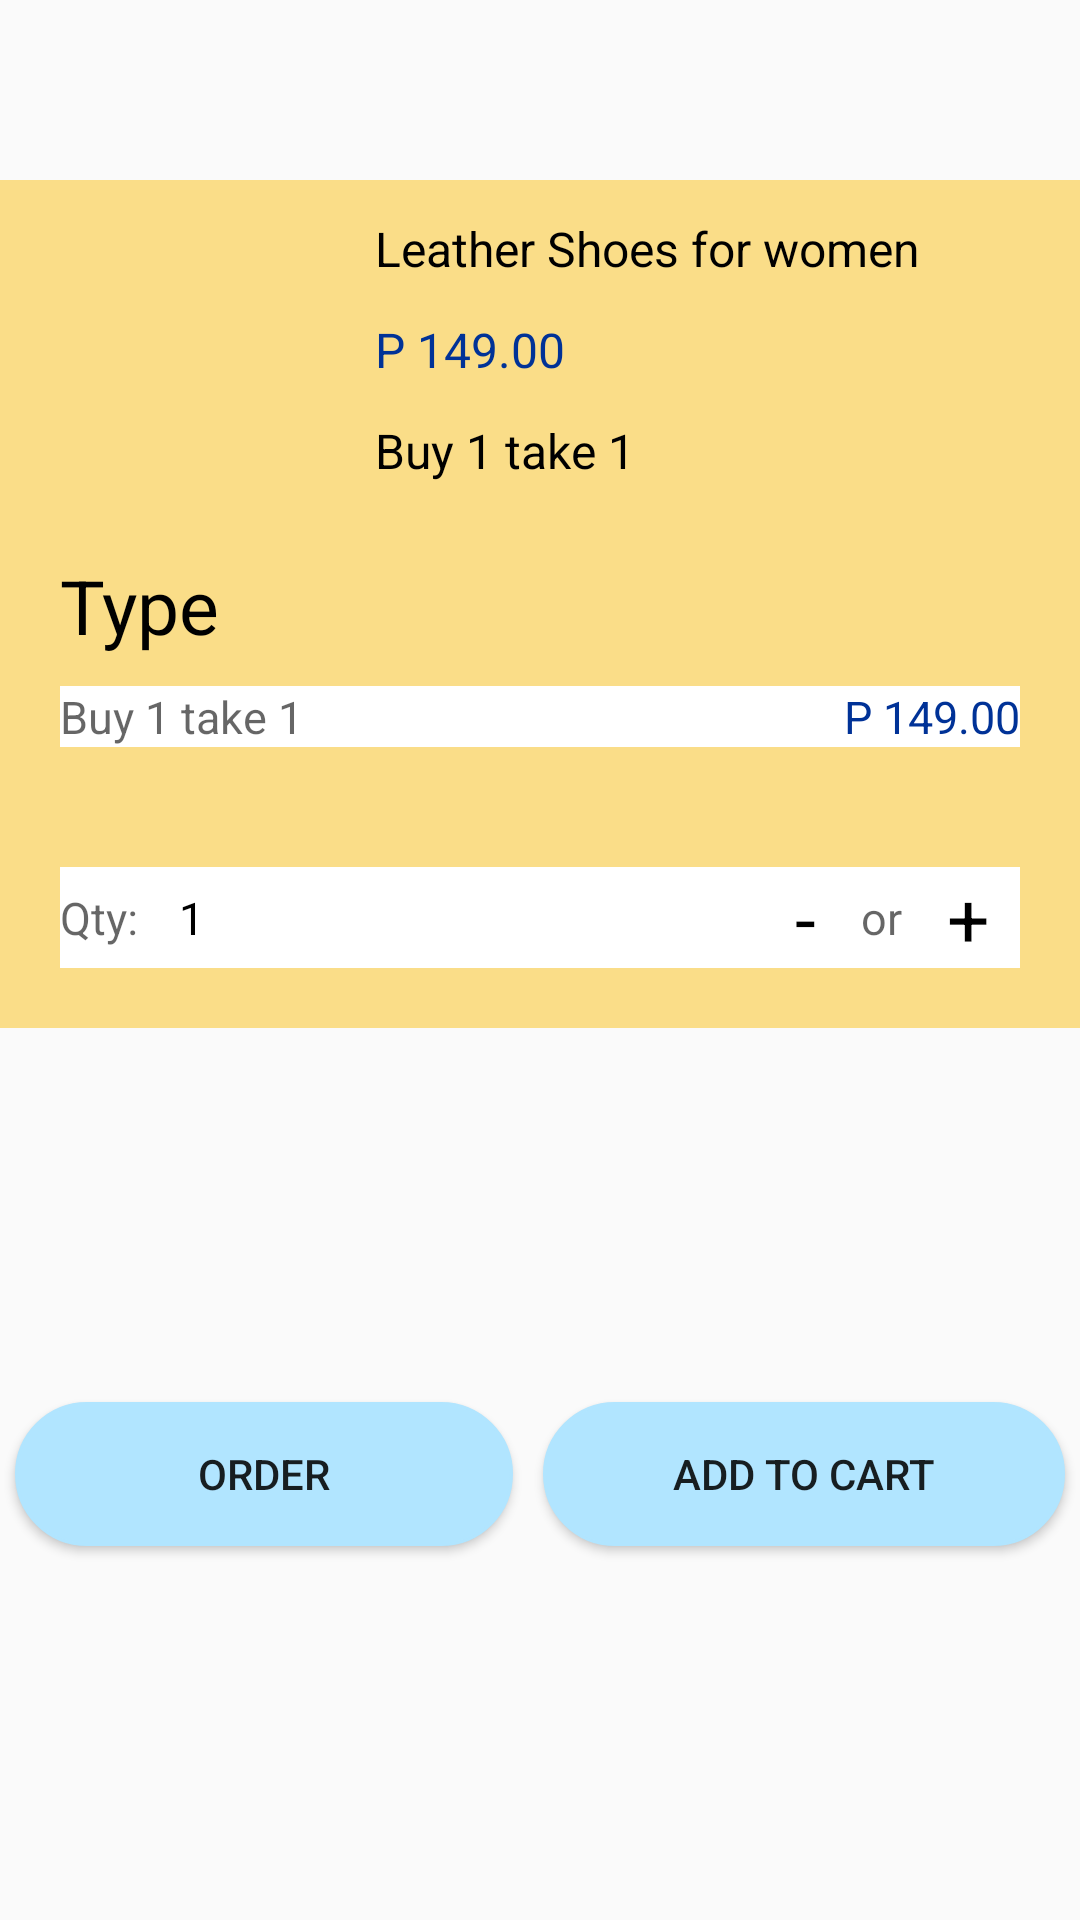

Reconstruct the res/layout file that produces this screen, plus the resources it refers to.
<!-- AndroidManifest.xml: application theme Theme.Design.Light.NoActionBar -->
<!-- res/layout/activity_product_qty.xml -->
<?xml version="1.0" encoding="utf-8"?>
<LinearLayout xmlns:android="http://schemas.android.com/apk/res/android"
    xmlns:app="http://schemas.android.com/apk/res-auto"
    xmlns:tools="http://schemas.android.com/tools"
    android:id="@+id/main"
    android:layout_width="match_parent"
    android:layout_height="match_parent"
    android:fitsSystemWindows="true"
    tools:context=".ProductQtyActivity"
    android:orientation="vertical">

    <LinearLayout
        android:id="@+id/back"
        android:layout_width="match_parent"
        android:layout_height="wrap_content"
        android:orientation="horizontal"
        android:padding="15dp">

        <ImageButton
            android:id="@+id/pd_bck_btn"
            android:layout_width="30dp"
            android:layout_height="30dp"
            android:background="@drawable/img_21"
            android:backgroundTint="@color/black"
            android:contentDescription="@android:string/untitled" />

    </LinearLayout>
    <RelativeLayout
        android:layout_width="match_parent"
        android:paddingBottom="20dp"
        android:background="#FADD88"
        android:layout_height="wrap_content">
        <ImageView
            android:id="@+id/leather"
            android:layout_width="100dp"
            android:layout_height="100dp"
            android:scaleType="centerCrop"
            android:layout_marginLeft="15dp"
            android:layout_marginTop="15dp"/>

        <TextView
            android:layout_width="wrap_content"
            android:layout_height="wrap_content"
            android:id="@+id/desc"
            android:textColor="@color/black"
            android:layout_toRightOf="@+id/leather"
            android:text="Leather Shoes for women"
            android:textSize="16sp"
            android:layout_marginTop="12dp"
            android:layout_marginLeft="10dp"/>
        <TextView
            android:layout_width="wrap_content"
            android:layout_height="wrap_content"
            android:id="@+id/price"
            android:layout_below="@+id/desc"
            android:layout_toRightOf="@+id/leather"
            android:text="P 149.00"
            android:textSize="16sp"
            android:textColor="#003297"
            android:layout_marginTop="12dp"
            android:layout_marginLeft="10dp"/>
        <TextView
            android:layout_width="wrap_content"
            android:layout_height="wrap_content"
            android:id="@+id/sales"
            android:layout_below="@+id/price"
            android:layout_toRightOf="@+id/leather"
            android:text="Buy 1 take 1"
            android:textSize="16sp"
            android:textColor="@color/black"
            android:layout_marginTop="12dp"
            android:layout_marginLeft="10dp"/>
        <TextView
            android:layout_width="wrap_content"
            android:layout_height="wrap_content"
            android:id="@+id/type"
            android:text="Type"
            android:textColor="@color/black"
            android:textSize="25dp"
            android:layout_below="@id/leather"
            android:layout_marginTop="10dp"
            android:layout_marginLeft="20dp"/>
        <LinearLayout
            android:id="@+id/mode1"
            android:layout_width="match_parent"
            android:layout_height="wrap_content"
            android:orientation="horizontal"
            android:layout_below="@id/type"
            android:layout_marginTop="10dp"
            android:background="@color/white"
            android:layout_marginLeft="20dp"
            android:layout_marginRight="20dp">
            <TextView
                android:layout_width="0dp"
                android:layout_weight="1"
                android:layout_height="wrap_content"
                android:hint="Buy 1 take 1"
                android:textColor="@color/black"
                android:textSize="15sp"/>
            <TextView
                android:layout_width="wrap_content"
                android:layout_height="wrap_content"
                android:textSize="15sp"
                android:text="P 149.00"
                android:textColor="#003297"/>
        </LinearLayout>

        <LinearLayout
            android:id="@+id/qty"
            android:layout_width="match_parent"
            android:layout_height="wrap_content"
            android:orientation="horizontal"
            android:layout_below="@id/mode1"
            android:layout_marginTop="40dp"
            android:background="@color/white"
            android:layout_marginLeft="20dp"
            android:layout_marginRight="20dp">
            <TextView
                android:layout_width="wrap_content"
                android:layout_height="wrap_content"
                android:hint="Qty: "
                android:layout_gravity="center"
                android:textColor="@color/black"
                android:textSize="15sp"/>
            <TextView
                android:id="@+id/pQty"
                android:layout_width="0dp"
                android:layout_weight="1"
                android:layout_gravity="center"
                android:layout_height="wrap_content"
                android:layout_marginLeft="10dp"
                android:text="1"
                android:textColor="@color/black"
                android:textSize="15sp"/>
            <TextView
                android:id="@+id/lessTV"
                android:layout_width="wrap_content"
                android:layout_height="wrap_content"
                android:textSize="25sp"
                android:paddingLeft="10dp"
                android:paddingRight="10dp"
                android:text="-"
                android:textColor="@color/black"/>
            <TextView
                android:layout_width="wrap_content"
                android:layout_height="wrap_content"
                android:textSize="15sp"
                android:hint="or"
                android:layout_gravity="center_vertical"
                android:textColor="@color/black"
                android:layout_marginLeft="5dp"/>

            <TextView
                android:id="@+id/addTV"
                android:layout_width="wrap_content"
                android:layout_height="wrap_content"
                android:layout_marginLeft="5dp"
                android:text="+"
                android:paddingLeft="10dp"
                android:paddingRight="10dp"
                android:textColor="@color/black"
                android:textSize="25sp" />

        </LinearLayout>

    </RelativeLayout>

    <LinearLayout
        android:layout_width="match_parent"
        android:layout_height="match_parent"
        android:gravity="center">
        <Button
            android:id="@+id/order"
            android:layout_width="wrap_content"
            android:layout_height="wrap_content"
            android:text="Order"
            android:layout_margin="5dp"
            android:layout_weight="1"
            android:backgroundTint="#B1E5FF"
            android:background="@drawable/shape"
            android:layout_marginLeft="60dp"/>
        <Button
            android:layout_margin="5dp"
            android:id="@+id/addToCart"
            android:layout_width="wrap_content"
            android:layout_height="wrap_content"
            android:text="Add to Cart"
            android:backgroundTint="#B1E5FF"
            android:background="@drawable/shape"
            android:layout_weight="1"
            android:layout_marginRight="60dp"/>
    </LinearLayout>

</LinearLayout>
<!-- resources referenced by this layout -->
<resources>
  <color name="black">#FF000000</color>
  <color name="white">#FFFFFFFF</color>
  <!-- drawable shape (drawable) -->
  <shape xmlns:android="http://schemas.android.com/apk/res/android"
      android:shape="rectangle">
      <corners android:radius="50dp" />
      <solid android:color="#DDE6EA" />
      <stroke android:width="1dp"
          android:color="#8A8787"/>
          <solid android:color="@color/senderBubble"/>
          <corners android:radius="50dp"/>
          <padding
              android:left="4dp"
              android:top="4dp"
              android:right="4dp"
              android:bottom="4dp"/>
  </shape>
  <color name="senderBubble">#70CEFB</color>
</resources>
